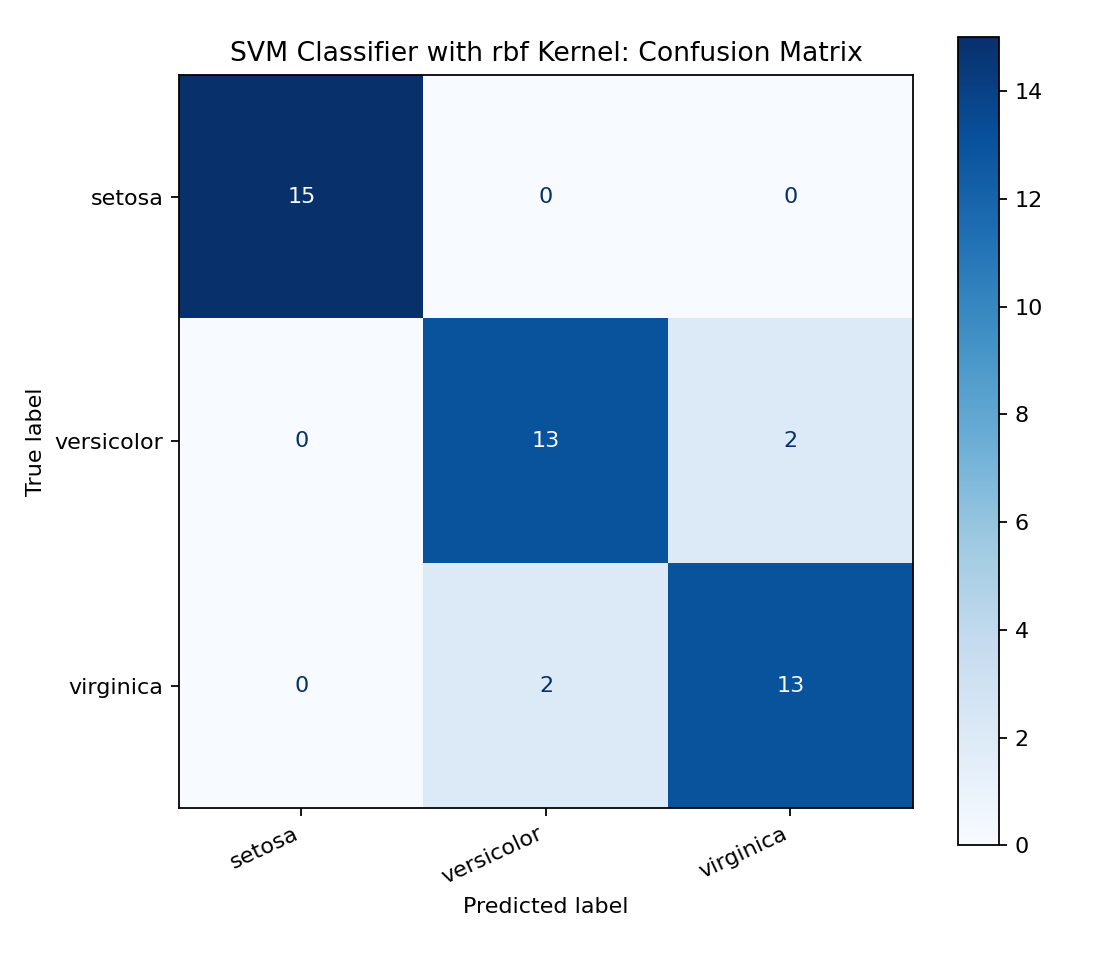

The file beside this chart, header and first rows:
Actual/Predicted, setosa, versicolor, virginica
setosa, 15, 0, 0
versicolor, 0, 13, 2
virginica, 0, 2, 13
